Image classification data set "data" (kesaroid/Glaucoma-Detection on GitHub). Class labels (2): glaucoma, not glaucoma.

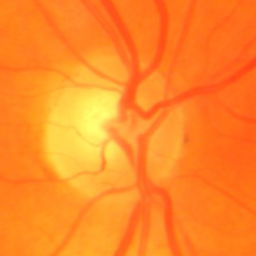
Label: glaucoma

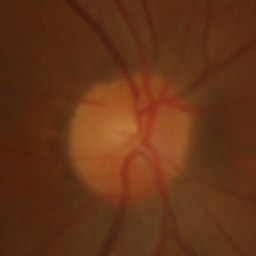
Label: not glaucoma

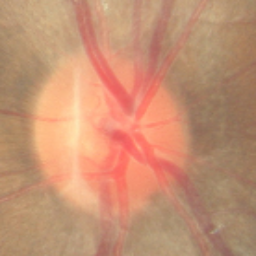
Label: not glaucoma

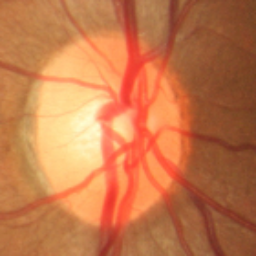
Label: not glaucoma

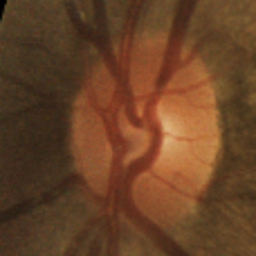
Label: not glaucoma

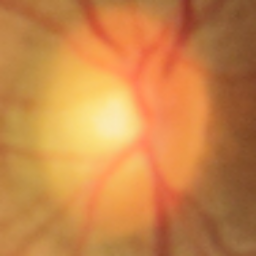
Label: glaucoma
